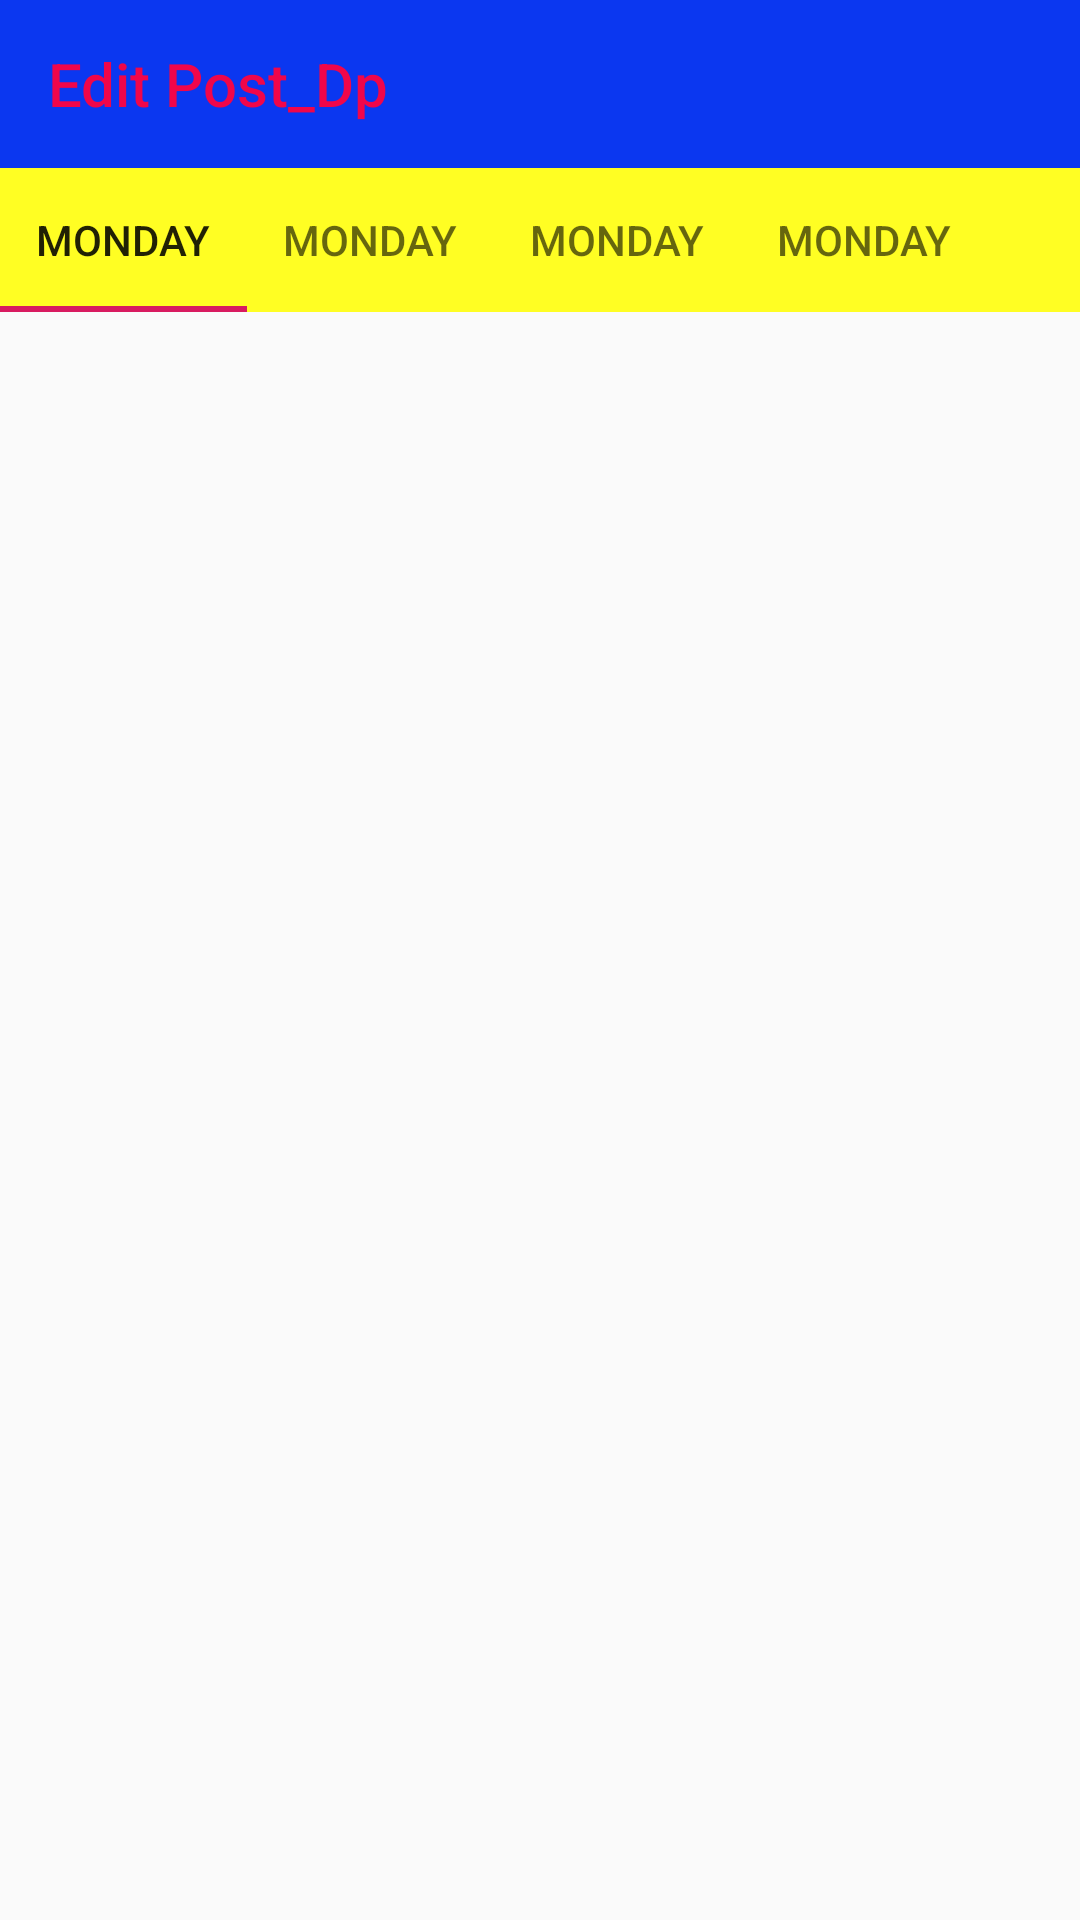

Layout XML and referenced resources for this Android screen:
<!-- AndroidManifest.xml: application theme AppTheme -->
<!-- res/layout/activity_main.xml -->
<?xml version="1.0" encoding="utf-8"?>
<androidx.constraintlayout.widget.ConstraintLayout xmlns:android="http://schemas.android.com/apk/res/android"
    xmlns:app="http://schemas.android.com/apk/res-auto"
    xmlns:tools="http://schemas.android.com/tools"
    android:layout_width="match_parent"
    android:layout_height="match_parent"
    tools:context=".MainActivity">

    <androidx.appcompat.widget.Toolbar
        android:id="@+id/toolbar"
        android:layout_width="0dp"
        android:layout_height="wrap_content"
        android:background="#0B37F0"
        android:minHeight="?attr/actionBarSize"
        android:theme="?attr/actionBarTheme"
        app:layout_constraintEnd_toEndOf="parent"
        app:layout_constraintStart_toStartOf="parent"
        app:layout_constraintTop_toTopOf="parent"
        app:title="Edit Post_Dp"
        app:titleTextColor="#F0064A" />

    <com.google.android.material.tabs.TabLayout
        android:id="@+id/tablayout"
        android:layout_width="match_parent"
        android:layout_height="wrap_content"
        app:tabGravity="fill"
        android:background="#fffe23"
        app:tabMaxWidth="0dp"
        app:tabMode="scrollable"
        app:layout_constraintEnd_toEndOf="parent"
        app:layout_constraintStart_toStartOf="parent"
        app:layout_constraintTop_toBottomOf="@+id/toolbar">

        <com.google.android.material.tabs.TabItem
            android:layout_width="wrap_content"
            android:layout_height="wrap_content"
            android:text="Monday" />

        <com.google.android.material.tabs.TabItem
            android:layout_width="wrap_content"
            android:layout_height="wrap_content"
            android:text="Monday" />

        <com.google.android.material.tabs.TabItem
            android:layout_width="wrap_content"
            android:layout_height="wrap_content"
            android:text="Monday" />

        <com.google.android.material.tabs.TabItem
            android:layout_width="wrap_content"
            android:layout_height="wrap_content"
            android:text="Monday" />


    </com.google.android.material.tabs.TabLayout>

    <androidx.viewpager.widget.ViewPager
        android:id="@+id/pagerview"
        android:layout_width="0dp"
        android:layout_height="0dp"
        app:layout_constraintBottom_toBottomOf="parent"
        app:layout_constraintEnd_toEndOf="parent"
        app:layout_constraintStart_toStartOf="parent"
        app:layout_constraintTop_toBottomOf="@+id/tablayout" />

</androidx.constraintlayout.widget.ConstraintLayout>
<!-- resources referenced by this layout -->
<resources>
  <style name="AppTheme" parent="Theme.AppCompat.Light.DarkActionBar">
          
          <item name="colorPrimary">@color/colorPrimary</item>
          <item name="colorPrimaryDark">@color/colorPrimaryDark</item>
          <item name="colorAccent">@color/colorAccent</item>
      </style>
  <color name="colorPrimary">#0B37F0</color>
  <color name="colorPrimaryDark">#3700B3</color>
  <color name="colorAccent">#D81B60</color>
</resources>
